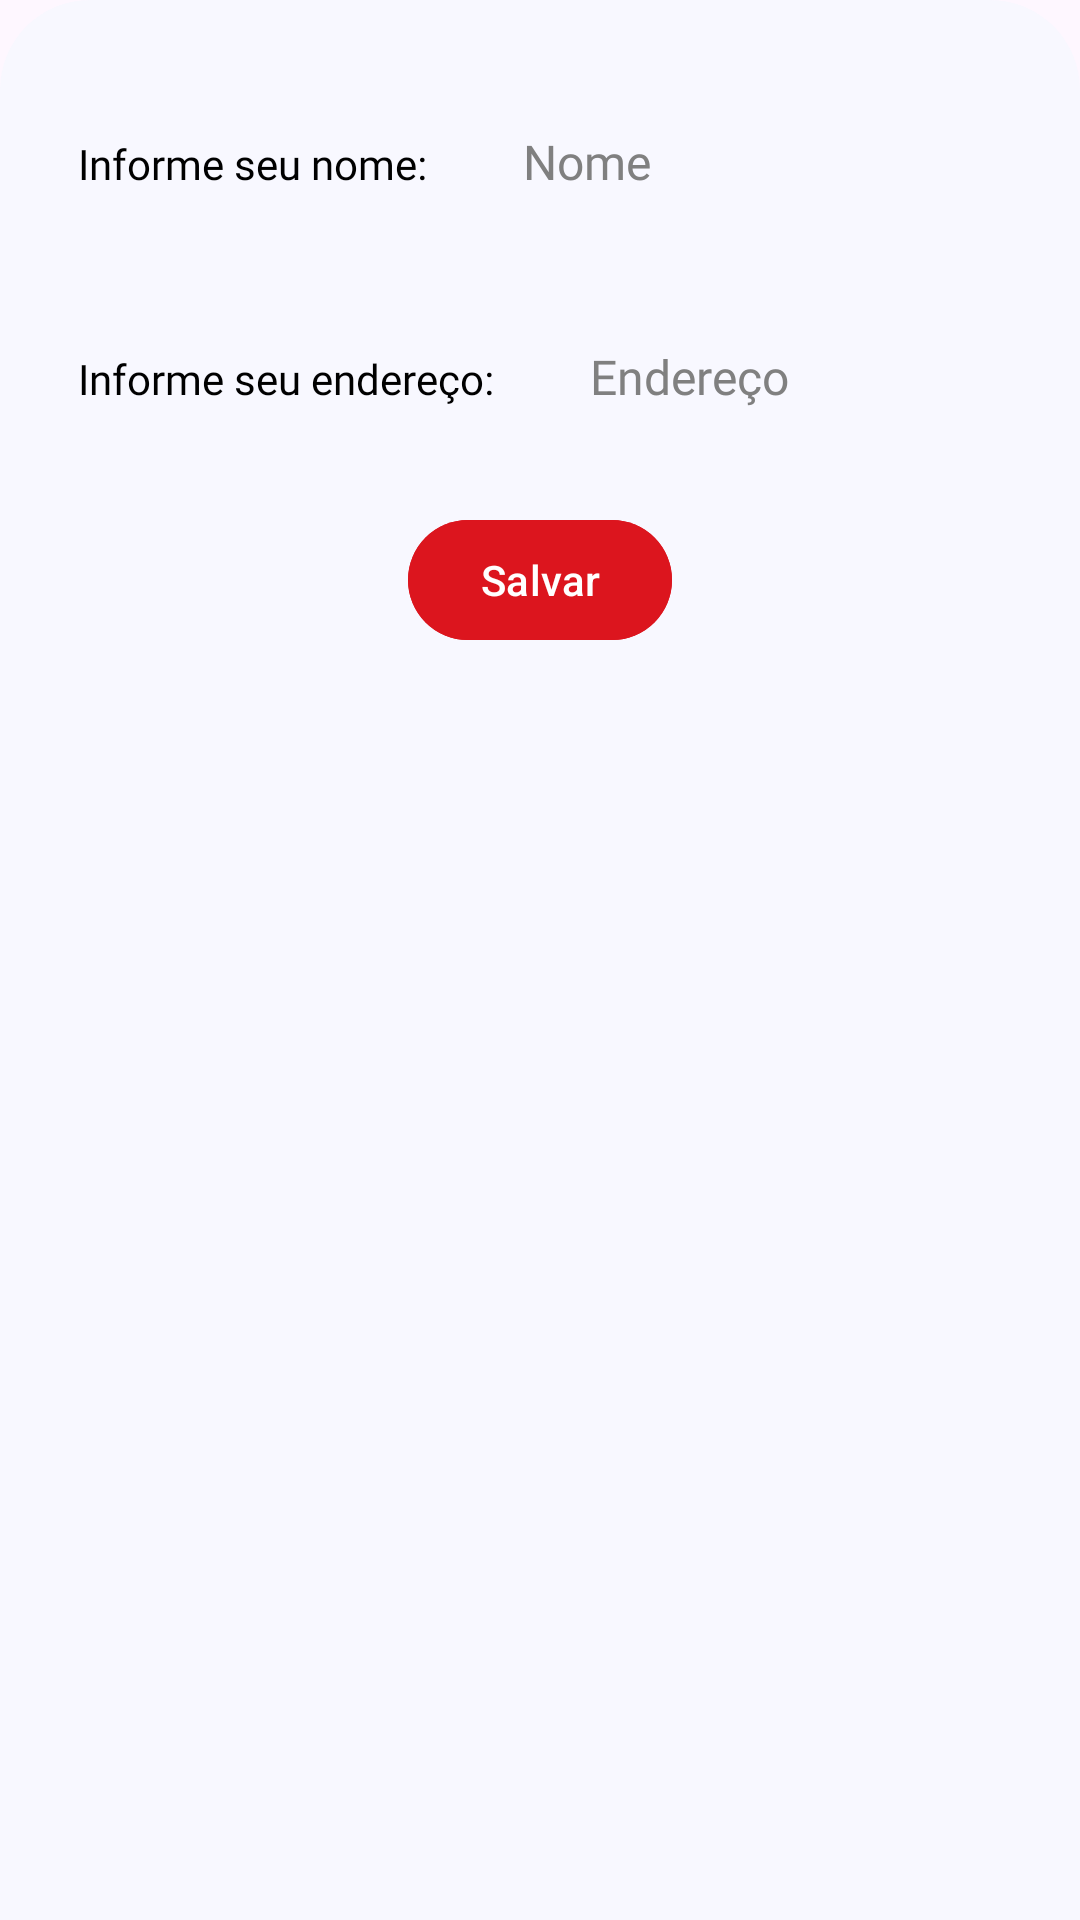

Reconstruct the res/layout file that produces this screen, plus the resources it refers to.
<!-- AndroidManifest.xml: application theme Theme.PetRescue -->
<!-- res/layout/pet_rescue_bottom_sheet.xml -->
<?xml version="1.0" encoding="utf-8"?>
<androidx.appcompat.widget.LinearLayoutCompat xmlns:android="http://schemas.android.com/apk/res/android"
    android:layout_width="match_parent"
    android:layout_height="wrap_content"
    android:orientation="vertical"
    xmlns:app="http://schemas.android.com/apk/res-auto"
    android:background="@drawable/dialog_bg">

    <androidx.appcompat.widget.LinearLayoutCompat
        android:layout_width="match_parent"
        android:layout_height="wrap_content"
        android:layout_gravity="center"
        android:orientation="horizontal">

        <androidx.appcompat.widget.AppCompatTextView
            android:layout_width="wrap_content"
            android:layout_height="wrap_content"
            android:layout_marginHorizontal="@dimen/dimen16"
            android:layout_marginTop="@dimen/dimen16"
            android:text="@string/pet_rescue_bottom_sheet_input_name"
            android:textColor="@color/black"
            android:fontFamily="@font/montserratbolditalic"/>


        <com.google.android.material.textfield.TextInputEditText
            android:id="@+id/pet_rescue_bottom_sheet_name"
            android:layout_width="wrap_content"
            android:layout_height="wrap_content"
            android:layout_marginTop="@dimen/dimen16"
            android:fontFamily="@font/montserratbolditalic"
            android:textSize="@dimen/dimen16Text"
            android:textColor="@color/black"
            android:textColorHint="@color/hint_color"
            android:imeOptions="actionNext"
            android:singleLine="true"
            android:hint="Nome"
            app:boxStrokeWidth="0dp"
            style="@style/Widget.MaterialComponents.TextInputLayout.OutlinedBox"/>

    </androidx.appcompat.widget.LinearLayoutCompat>

    <androidx.appcompat.widget.LinearLayoutCompat
        android:layout_width="match_parent"
        android:layout_height="wrap_content"
        android:layout_gravity="center"
        android:orientation="horizontal"
        android:layout_marginTop="@dimen/dimen16">

        <androidx.appcompat.widget.AppCompatTextView
            android:layout_width="wrap_content"
            android:layout_height="wrap_content"
            android:layout_marginHorizontal="@dimen/dimen16"
            android:textColor="@color/black"
            android:text="@string/pet_rescue_bottom_sheet_input_address"
            android:fontFamily="@font/montserratbolditalic"/>

        <com.google.android.material.textfield.TextInputEditText
            android:id="@+id/pet_rescue_bottom_sheet_address"
            android:layout_width="wrap_content"
            android:layout_height="wrap_content"
            android:fontFamily="@font/montserratbolditalic"
            android:textColor="@color/black"
            android:textColorHint="@color/hint_color"
            android:textSize="@dimen/dimen16Text"
            android:imeOptions="actionDone"
            android:singleLine="true"
            android:hint="Endereço"
            style="@style/Widget.MaterialComponents.TextInputLayout.OutlinedBox"/>

    </androidx.appcompat.widget.LinearLayoutCompat>

    <com.google.android.material.button.MaterialButton
        android:id="@+id/pet_rescue_bottom_sheet_save"
        android:layout_width="wrap_content"
        android:layout_height="wrap_content"
        android:layout_marginVertical="@dimen/dimen16"
        android:backgroundTint="@color/pet_rescue_color"
        android:text="@string/pet_rescue_bottom_sheet_button_save"
        android:textColor="@color/white"
        android:layout_gravity="center"/>

</androidx.appcompat.widget.LinearLayoutCompat>
<!-- resources referenced by this layout -->
<resources>
  <color name="black">#FF000000</color>
  <color name="hint_color">#808080</color>
  <color name="pet_rescue_color">#dc151e</color>
  <color name="white">#FFFFFFFF</color>
  <dimen name="dimen16">16dp</dimen>
  <dimen name="dimen16Text">16sp</dimen>
  <!-- drawable dialog_bg (drawable) -->
  <?xml version="1.0" encoding="utf-8"?>
  <shape xmlns:android="http://schemas.android.com/apk/res/android">
  
      <solid
          android:color="#F8F8ff"/>
  
      <corners
          android:topLeftRadius="30dp"
          android:topRightRadius="30dp"/>
  
      <padding
          android:left="10dp"
          android:right="10dp"
          android:top="10dp"
          android:bottom="10dp"/>
  </shape>
  <string name="pet_rescue_bottom_sheet_button_save">Salvar</string>
  <string name="pet_rescue_bottom_sheet_input_address">Informe seu endereço: </string>
  <string name="pet_rescue_bottom_sheet_input_name">Informe seu nome: </string>
  <style name="Theme.PetRescue" parent="Base.Theme.PetRescue" />
  <style name="Base.Theme.PetRescue" parent="Theme.Material3.DayNight.NoActionBar">
          <item name="android:statusBarColor">@android:color/transparent</item>
      </style>
</resources>
